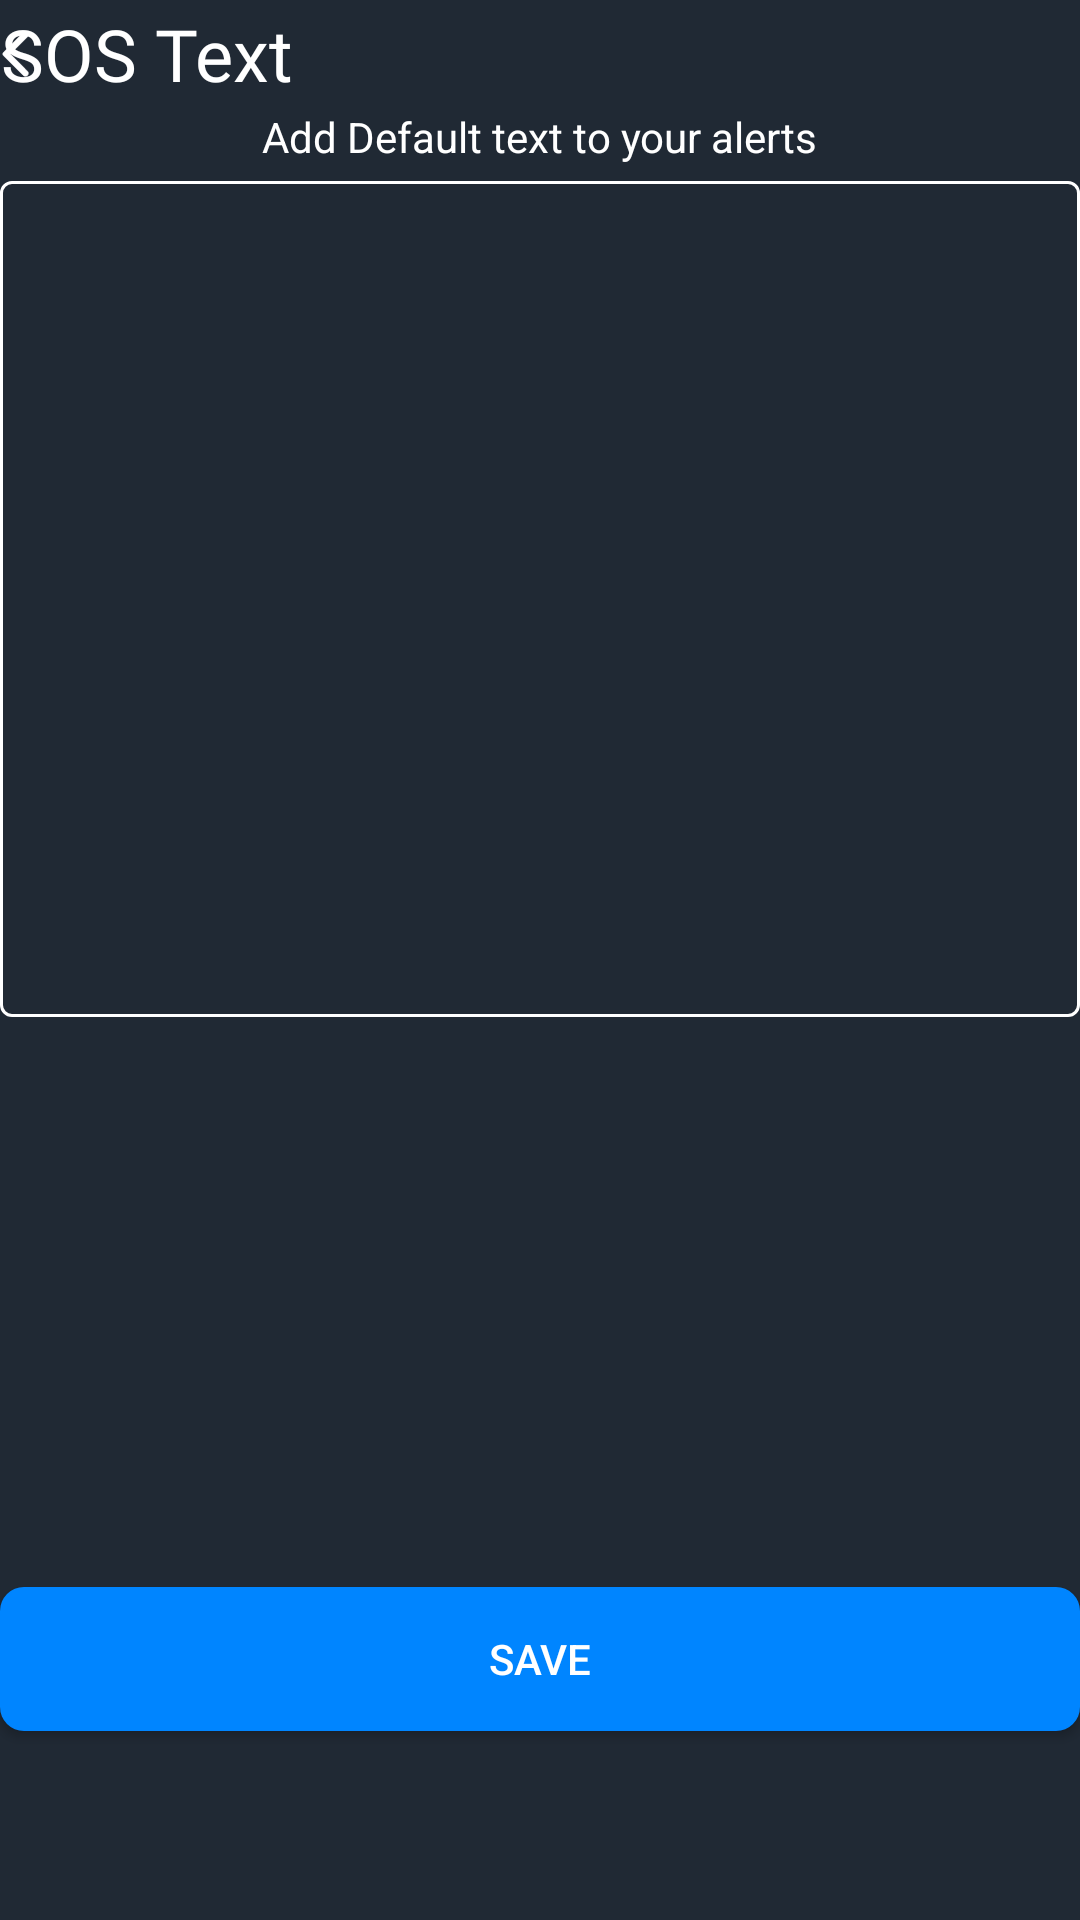

This screen was rendered from an Android layout file. Write that file and the resources it references.
<!-- AndroidManifest.xml: application theme Theme.Sayfe -->
<!-- res/layout/fragment_sos_text.xml -->
<?xml version="1.0" encoding="utf-8"?>
<androidx.constraintlayout.widget.ConstraintLayout xmlns:android="http://schemas.android.com/apk/res/android"
    xmlns:tools="http://schemas.android.com/tools"
    android:layout_width="match_parent"
    android:layout_height="match_parent"
    xmlns:app="http://schemas.android.com/apk/res-auto"
    tools:context=".fragments.SosTextFragment"
    android:background="@color/dark_blue_color">
    <RelativeLayout
        android:layout_width="wrap_content"
        android:layout_height="wrap_content"
        app:layout_constraintStart_toStartOf="parent"
        app:layout_constraintTop_toTopOf="parent"
        android:id="@+id/sos_rel"
        android:layout_marginStart="@dimen/margin_32">

        <androidx.appcompat.widget.AppCompatImageView
            android:layout_width="wrap_content"
            android:layout_height="wrap_content"
            android:layout_marginTop="20dp"
            android:id="@+id/back_arrow_sos"
            android:src="@drawable/white_back_arrroq"
            android:layout_centerVertical="true"
            android:layout_marginEnd="@dimen/margin_32"
            />

        <androidx.appcompat.widget.AppCompatTextView
            android:layout_width="wrap_content"
            android:layout_height="wrap_content"
            android:text="SOS Text"
            android:textColor="@color/white"
            android:layout_centerVertical="true"
            android:textSize="24dp"
            android:layout_marginStart="@dimen/margin_32"
            android:gravity="center"
            android:textAlignment="center"
            android:id="@+id/sos_txt"
            android:fontFamily="@font/outfit_bold"
            />

    </RelativeLayout>

    <androidx.appcompat.widget.AppCompatTextView
        android:layout_width="wrap_content"
        android:layout_height="wrap_content"
        app:layout_constraintStart_toStartOf="parent"
        app:layout_constraintEnd_toEndOf="parent"
        app:layout_constraintTop_toBottomOf="@id/sos_rel"
        android:layout_marginTop="@dimen/margin_32"
        android:textColor="@color/white"
        android:id="@+id/default_txt_id"
        android:text="Add Default text to your alerts"
        />

    <com.google.android.material.textfield.TextInputLayout
        android:layout_width="match_parent"
        android:layout_height="284dp"
        android:layout_gravity="center"
        android:layout_marginTop="@dimen/margin_32"
        android:id="@+id/default_text_tv"
        android:textColorHint="@color/white"
        app:boxStrokeColor="@color/mtrl_textinput_default_box_stroke_color"
        app:layout_constraintStart_toStartOf="parent"
        app:layout_constraintEnd_toEndOf="parent"
        app:layout_constraintTop_toBottomOf="@id/default_txt_id"
        android:layout_marginStart="@dimen/margin_32"
        android:layout_marginEnd="@dimen/margin_32"
        style="@style/Widget.MaterialComponents.TextInputLayout.OutlinedBox">

        <com.google.android.material.textfield.TextInputEditText
            android:layout_width="match_parent"
            android:layout_height="match_parent"
            android:focusable="true"
            android:textSize="16sp"
            android:gravity="start"
            android:id="@+id/default_text"
            android:textColor="@color/white"
            android:inputType="text" />

    </com.google.android.material.textfield.TextInputLayout>

    <androidx.appcompat.widget.AppCompatButton
        android:layout_width="match_parent"
        android:layout_height="wrap_content"
        app:layout_constraintStart_toStartOf="parent"
        app:layout_constraintEnd_toEndOf="parent"
        app:layout_constraintTop_toBottomOf="@id/default_text_tv"
        android:layout_marginTop="190dp"
        android:layout_marginStart="@dimen/margin_32"
        android:layout_marginEnd="@dimen/margin_32"
        android:text="Save"
        android:background="@drawable/button_blue_bg"
        android:textColor="@color/white"
        android:id="@+id/save_sos"

        />
    



</androidx.constraintlayout.widget.ConstraintLayout>
<!-- resources referenced by this layout -->
<resources>
  <color name="dark_blue_color">#202934</color>
  <color name="mtrl_textinput_default_box_stroke_color" tools:override="true">@color/white</color>
  <color name="white">#FFFFFFFF</color>
  <!-- drawable button_blue_bg (drawable) -->
  <?xml version="1.0" encoding="utf-8"?>
  <shape xmlns:android="http://schemas.android.com/apk/res/android">
      <solid android:color="@color/blue_color"/>
      <corners android:radius="8dp"/>
  </shape>
  <!-- drawable white_back_arrroq (drawable) -->
  <vector xmlns:android="http://schemas.android.com/apk/res/android"
      android:width="10dp"
      android:height="16dp"
      android:viewportWidth="10"
      android:viewportHeight="16">
    <path
        android:pathData="M9.157,0.867C9.065,0.775 8.956,0.702 8.836,0.652C8.716,0.602 8.587,0.576 8.457,0.576C8.327,0.576 8.198,0.602 8.077,0.652C7.957,0.702 7.848,0.775 7.756,0.867L1.177,7.446C1.104,7.519 1.046,7.606 1.006,7.702C0.966,7.798 0.946,7.9 0.946,8.004C0.946,8.108 0.966,8.21 1.006,8.306C1.046,8.402 1.104,8.489 1.177,8.562L7.756,15.141C8.144,15.529 8.769,15.529 9.157,15.141C9.545,14.753 9.545,14.128 9.157,13.74L3.426,8L9.165,2.26C9.545,1.88 9.545,1.247 9.157,0.867Z"
        android:strokeWidth="0.2"
        android:fillColor="#ffffff"
        android:strokeColor="#ffffff"/>
  </vector>
  <style name="Theme.Sayfe" parent="Theme.MaterialComponents.DayNight.NoActionBar">
          
          <item name="colorPrimary">@color/purple_500</item>
          <item name="android:textColorHint">@android:color/white</item>
          <item name="android:editTextColor">@android:color/white</item>
          <item name="colorPrimaryVariant">@color/purple_700</item>
          <item name="colorOnPrimary">@color/white</item>
          
          <item name="colorSecondary">@color/teal_200</item>
          <item name="colorSecondaryVariant">@color/teal_700</item>
          <item name="colorOnSecondary">@color/black</item>
          
          <item name="android:statusBarColor">@color/dark_blue_color</item>
          
      </style>
  <color name="blue_color">#0085FF</color>
  <color name="purple_500">#0085FF</color>
  <color name="purple_700">#FF3700B3</color>
  <color name="teal_200">#FF03DAC5</color>
  <color name="teal_700">#FF018786</color>
  <color name="black">#FF000000</color>
</resources>
